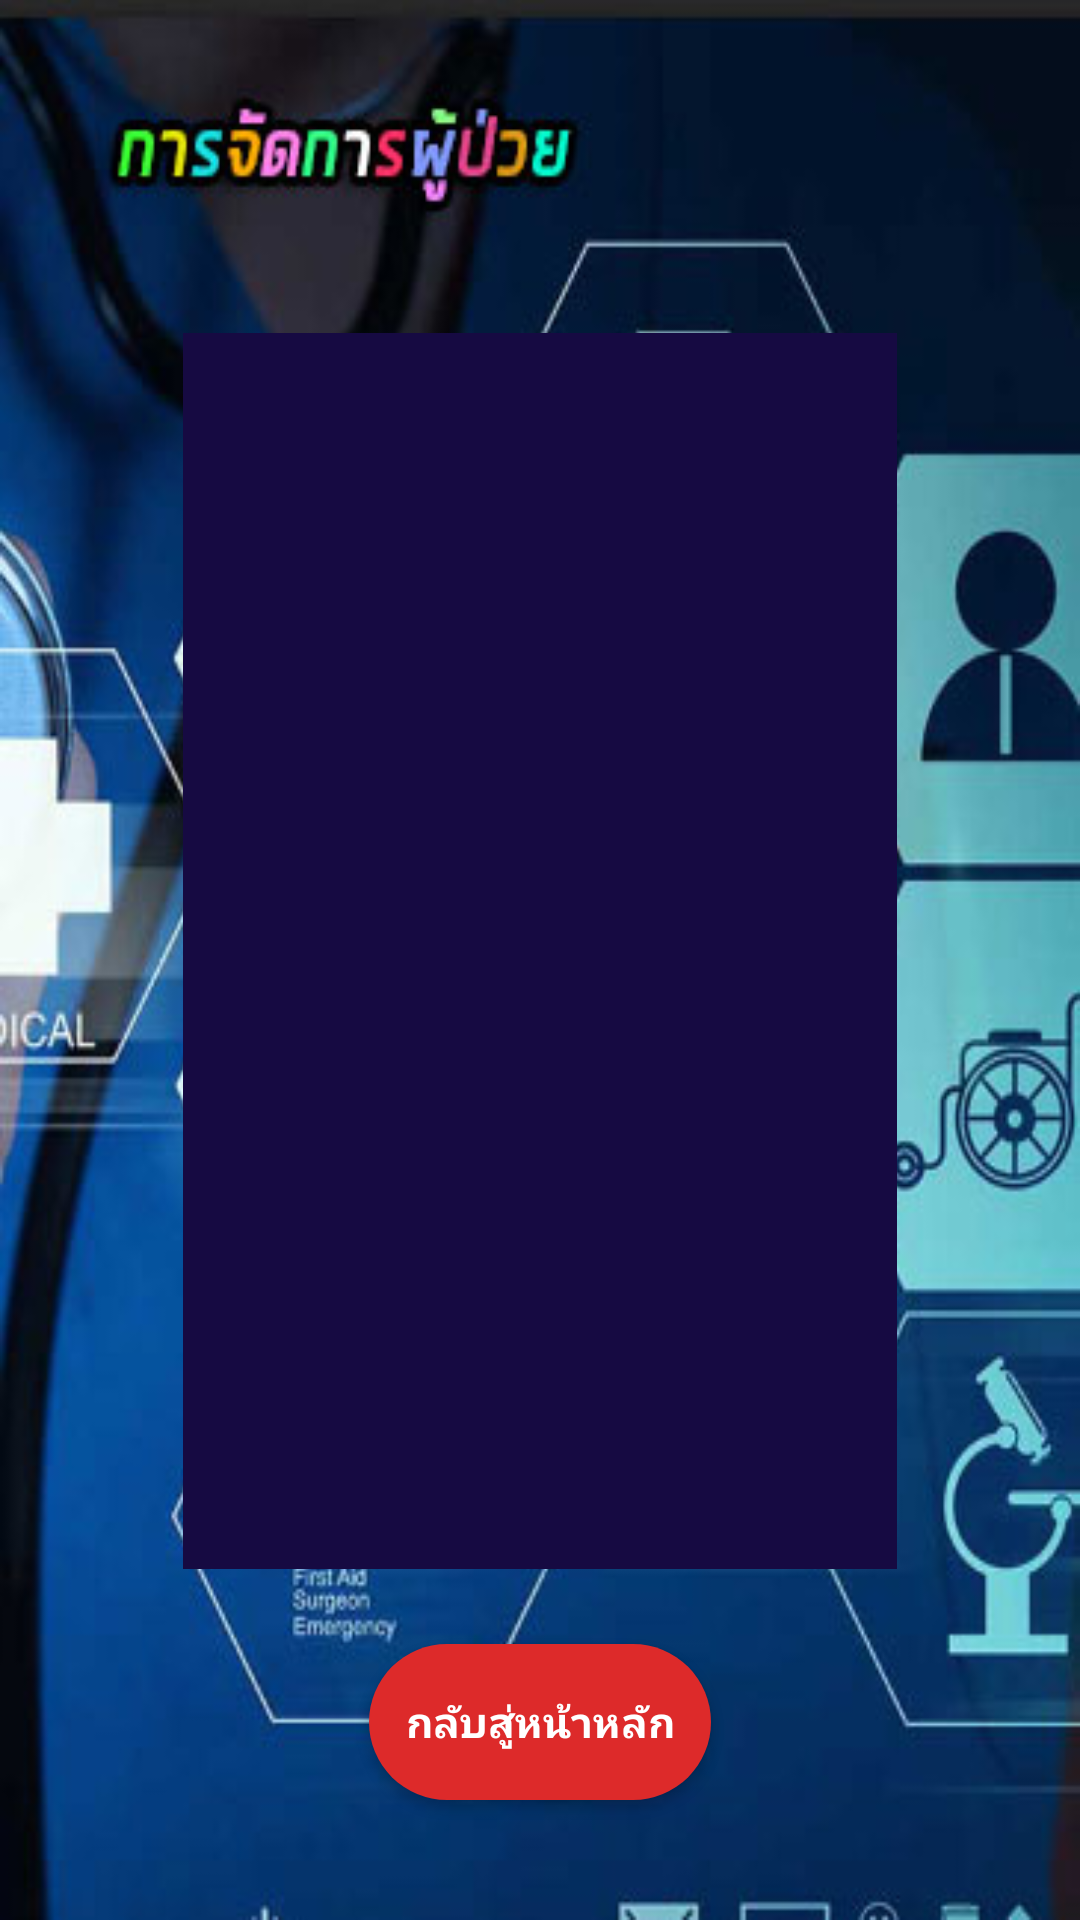

Layout XML and referenced resources for this Android screen:
<!-- AndroidManifest.xml: application theme xtheme -->
<!-- res/layout/activity_patient.xml -->
<?xml version="1.0" encoding="utf-8"?>
<androidx.constraintlayout.widget.ConstraintLayout xmlns:android="http://schemas.android.com/apk/res/android"
    xmlns:app="http://schemas.android.com/apk/res-auto"
    xmlns:tools="http://schemas.android.com/tools"
    android:id="@+id/activity_patient"
    android:layout_width="match_parent"
    android:layout_height="match_parent"
    android:background="@drawable/patientbg"
    tools:context=".Admin.PatientActivity">

    <ListView
        android:id="@+id/listViewPatient"
        android:layout_width="0dp"
        android:layout_height="0dp"
        android:layout_marginStart="61dp"
        android:layout_marginLeft="61dp"
        android:layout_marginTop="111dp"
        android:layout_marginEnd="61dp"
        android:layout_marginRight="61dp"
        android:layout_marginBottom="25dp"
        android:background="@color/patientbg"
        app:layout_constraintBottom_toTopOf="@+id/finish_btn"
        app:layout_constraintEnd_toEndOf="parent"
        app:layout_constraintStart_toStartOf="parent"
        app:layout_constraintTop_toTopOf="parent">

    </ListView>

    <Button
        android:id="@+id/finish_btn"
        android:layout_width="114dp"
        android:layout_height="52dp"
        android:layout_marginBottom="40dp"
        android:background="@drawable/margin_false_button"
        android:fontFamily="@font/sriracha"
        android:text="กลับสู่หน้าหลัก"
        android:textColor="@color/white"
        android:textStyle="bold"
        app:layout_constraintBottom_toBottomOf="parent"
        app:layout_constraintEnd_toEndOf="parent"
        app:layout_constraintStart_toStartOf="parent"
        app:layout_constraintTop_toBottomOf="@+id/listViewPatient" />
</androidx.constraintlayout.widget.ConstraintLayout>
<!-- resources referenced by this layout -->
<resources>
  <color name="patientbg">#160A42</color>
  <color name="white">#FFFFFF</color>
  <!-- drawable margin_false_button (drawable) -->
  <?xml version="1.0" encoding="utf-8"?>
  <shape xmlns:android="http://schemas.android.com/apk/res/android"
      android:shape="rectangle">
  
      <corners
          android:radius="50dp" />
      <solid
          android:color="@color/colorBottonFalse"/>
  
  </shape>
  <!-- drawable patientbg: jpg bitmap (drawable, 44150 bytes) -->
  <style name="xtheme" parent="Theme.AppCompat.Light.NoActionBar">
          
          <item name="android:windowNoTitle">true</item>
          <item name="windowActionBar">false</item>
  
          <item name="colorPrimary">@color/colorPrimary</item>
          <item name="colorPrimaryDark">#000000</item>
          <item name="colorAccent">@color/colorAccent</item>
      </style>
  <color name="colorBottonFalse">#DD2A2A</color>
  <color name="colorPrimary">#2461BB</color>
  <color name="colorAccent">#301F9E</color>
</resources>
